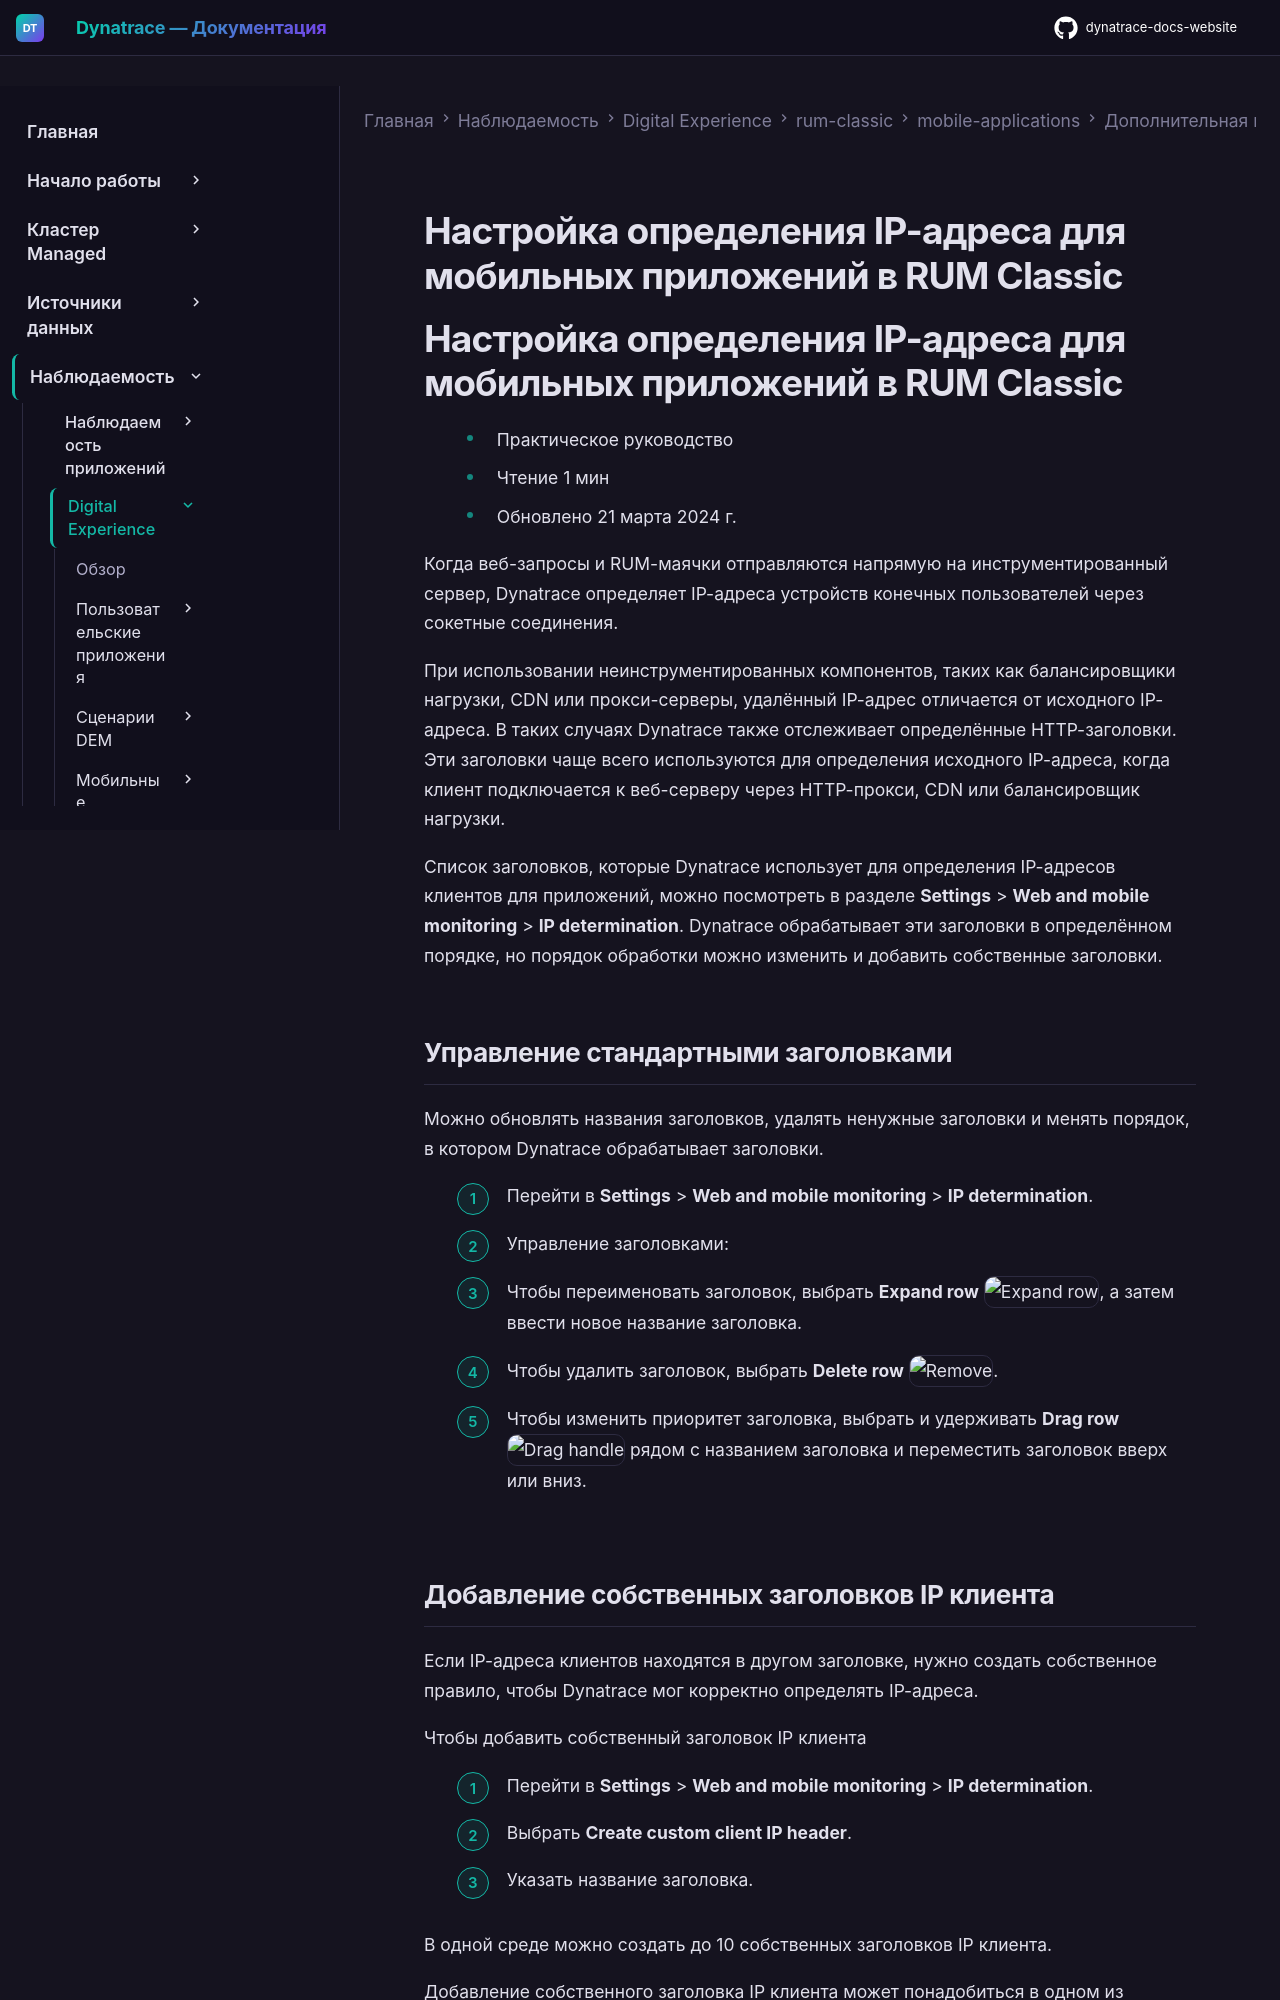

repository: Yerkebulan-Ardabayev/dynatrace-docs-website · page: managed-ru/observe/digital-experience/rum-classic/mobile-applications/additional-configuration/customize-ip-address-detection-mobile/index.html · generator: mkdocs

---
title: Настройка определения IP-адреса для мобильных приложений в RUM Classic
source: https://docs.dynatrace.com/managed/observe/digital-experience/rum-classic/mobile-applications/additional-configuration/customize-ip-address-detection-mobile
---

# Настройка определения IP-адреса для мобильных приложений в RUM Classic

# Настройка определения IP-адреса для мобильных приложений в RUM Classic

* Практическое руководство
* Чтение 1 мин
* Обновлено 21 марта 2024 г.

Когда веб-запросы и RUM-маячки отправляются напрямую на инструментированный сервер, Dynatrace определяет IP-адреса устройств конечных пользователей через сокетные соединения.

При использовании неинструментированных компонентов, таких как балансировщики нагрузки, CDN или прокси-серверы, удалённый IP-адрес отличается от исходного IP-адреса. В таких случаях Dynatrace также отслеживает определённые HTTP-заголовки. Эти заголовки чаще всего используются для определения исходного IP-адреса, когда клиент подключается к веб-серверу через HTTP-прокси, CDN или балансировщик нагрузки.

Список заголовков, которые Dynatrace использует для определения IP-адресов клиентов для приложений, можно посмотреть в разделе **Settings** > **Web and mobile monitoring** > **IP determination**. Dynatrace обрабатывает эти заголовки в определённом порядке, но порядок обработки можно изменить и добавить собственные заголовки.

## Управление стандартными заголовками

Можно обновлять названия заголовков, удалять ненужные заголовки и менять порядок, в котором Dynatrace обрабатывает заголовки.

1. Перейти в **Settings** > **Web and mobile monitoring** > **IP determination**.
2. Управление заголовками:

   * Чтобы переименовать заголовок, выбрать **Expand row** ![Expand row](https://dt-cdn.net/images/expand-row-icon-9c4950fc2e.svg "Expand row"), а затем ввести новое название заголовка.
   * Чтобы удалить заголовок, выбрать **Delete row** ![Remove](https://dt-cdn.net/images/remove-icon-105c6a04c2.svg "Remove").
   * Чтобы изменить приоритет заголовка, выбрать и удерживать **Drag row** ![Drag handle](https://dt-cdn.net/images/drag-handle-turquoise-600-1aa0e5ea00.svg "Drag handle") рядом с названием заголовка и переместить заголовок вверх или вниз.
